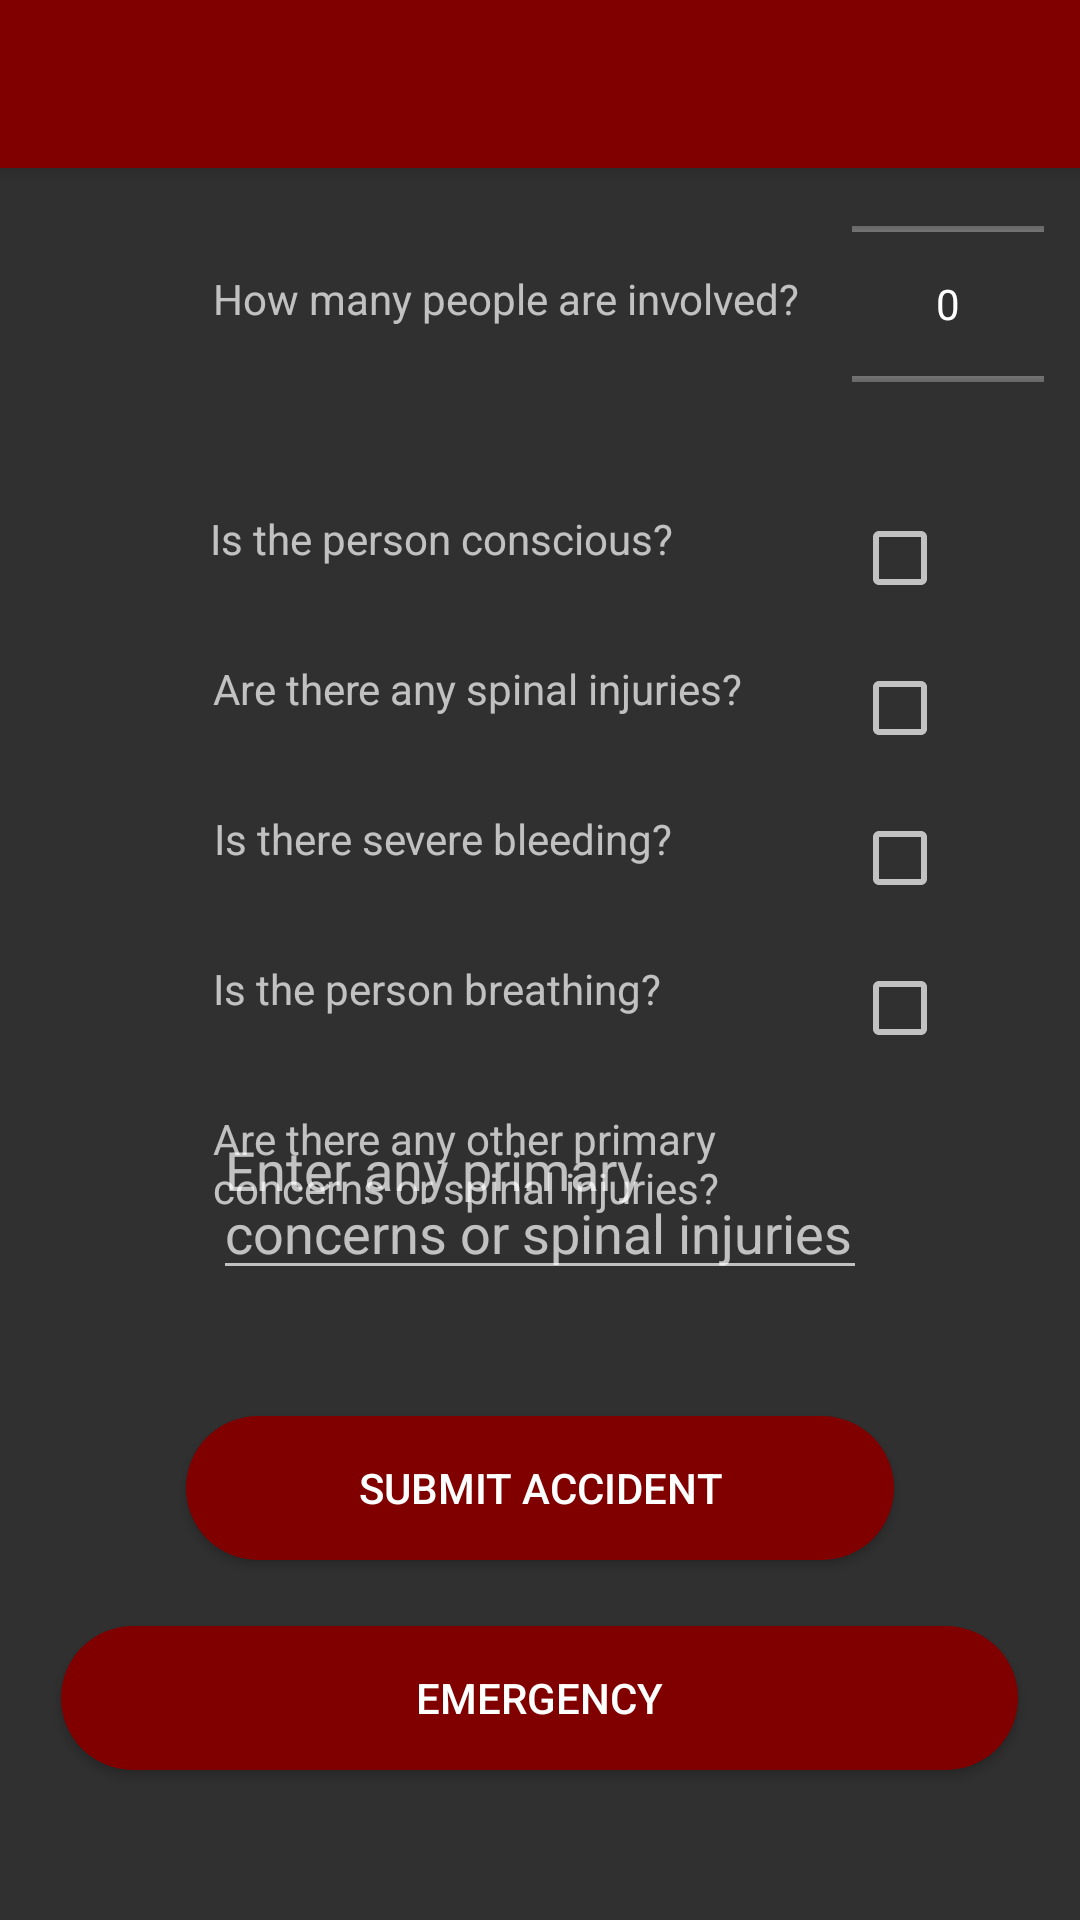

Here is an Android app screen rendered from its layout file. Give the layout XML and the strings, colors and styles it references.
<!-- AndroidManifest.xml: application theme AppThemeDark -->
<!-- res/layout/activity_accident.xml -->
<?xml version="1.0" encoding="utf-8"?>

<RelativeLayout xmlns:android="http://schemas.android.com/apk/res/android"
    xmlns:app="http://schemas.android.com/apk/res-auto"
    xmlns:tools="http://schemas.android.com/tools"
    android:layout_width="match_parent"
    android:layout_height="match_parent"
    tools:context=".AccidentActivity">

    <android.support.v7.widget.Toolbar
        android:id="@+id/toolbar_accident"
        android:layout_width="match_parent"
        android:layout_height="?attr/actionBarSize"
        android:background="@color/colorAccent"
        android:elevation="4dp"
        android:theme="@style/ThemeOverlay.AppCompat.Dark.ActionBar"
        app:popupTheme="@style/ThemeOverlay.AppCompat.Light" />

    <TextView
        android:id="@+id/people"
        android:layout_width="218dp"
        android:layout_height="36dp"
        android:layout_alignParentTop="true"
        android:layout_centerHorizontal="true"
        android:layout_marginTop="90dp"
        android:text="How many people are involved?" />

    <TextView
        android:id="@+id/bandaid"
        android:layout_width="220dp"
        android:layout_height="40dp"
        android:layout_alignParentTop="true"
        android:layout_centerHorizontal="true"
        android:layout_marginTop="170dp"
        android:text="Is the person conscious?" />

    <TextView
        android:id="@+id/bleeding"
        android:layout_width="218dp"
        android:layout_height="36dp"
        android:layout_alignParentTop="true"
        android:layout_centerHorizontal="true"
        android:layout_marginTop="220dp"
        android:text="Are there any spinal injuries?" />

    <TextView
        android:id="@+id/critical"
        android:layout_width="217dp"
        android:layout_height="36dp"
        android:layout_alignParentTop="true"
        android:layout_centerHorizontal="true"
        android:layout_marginTop="270dp"
        android:text="Is there severe bleeding?" />

    <TextView
        android:id="@+id/ambulance"
        android:layout_alignParentTop="true"
        android:layout_centerHorizontal="true"
        android:layout_width="218dp"
        android:layout_height="36dp"
        android:layout_marginTop="320dp"
        android:text="Is the person breathing?" />

    <TextView
        android:id="@+id/concerns"
        android:layout_width="218dp"
        android:layout_height="36dp"
        android:layout_alignParentTop="true"
        android:layout_centerHorizontal="true"
        android:layout_marginTop="370dp"
        android:text="Are there any other primary concerns or spinal injuries?" />


    <NumberPicker
        android:id="@+id/peopleN"
        android:layout_width="wrap_content"
        android:layout_height="72dp"
        android:layout_alignTop="@+id/people"
        android:layout_alignParentEnd="true"
        android:layout_marginTop="-25dp"
        android:layout_marginEnd="12dp" />

    <CheckBox
        android:id="@+id/bandaidYes"
        android:layout_width="wrap_content"
        android:layout_height="wrap_content"
        android:layout_alignStart="@+id/peopleN"
        android:layout_alignTop="@+id/bandaid"
        android:layout_alignParentEnd="true" />


    <CheckBox
        android:id="@+id/bleedingYes"
        android:layout_width="wrap_content"
        android:layout_height="wrap_content"
        android:layout_alignStart="@+id/peopleN"
        android:layout_alignTop="@+id/bleeding" />


    <CheckBox
        android:id="@+id/criticalYes"
        android:layout_width="wrap_content"
        android:layout_height="wrap_content"
        android:layout_alignStart="@+id/peopleN"
        android:layout_alignTop="@+id/critical" />

    <CheckBox
        android:id="@+id/ambulanceYes"
        android:layout_width="wrap_content"
        android:layout_height="wrap_content"
        android:layout_alignStart="@+id/peopleN"
        android:layout_alignTop="@+id/ambulance" />

    <EditText
        android:id="@+id/spinal"
        android:layout_width="218dp"
        android:layout_height="wrap_content"
        android:layout_alignParentBottom="true"
        android:layout_centerHorizontal="true"
        android:maxLines="2"
        android:hint="Enter any primary concerns or spinal injuries"
        android:layout_marginBottom="210dp"
        />


    <Button
        android:id="@+id/emergency"
        android:layout_width="319dp"
        android:layout_height="wrap_content"
        android:layout_alignParentBottom="true"
        android:layout_centerHorizontal="true"
        android:layout_marginBottom="50dp"
        android:background="@drawable/roundedbutton"
        android:text="Emergency" />

    <Button
        android:id="@+id/submit"
        android:layout_width="236dp"
        android:layout_height="wrap_content"
        android:layout_alignParentBottom="true"
        android:layout_centerHorizontal="true"
        android:layout_marginBottom="120dp"
        android:background="@drawable/roundedbutton"
        android:text="Submit Accident" />

</RelativeLayout>
<!-- resources referenced by this layout -->
<resources>
  <color name="colorAccent">#800000</color>
  <!-- drawable roundedbutton (drawable) -->
  <?xml version="1.0" encoding="utf-8"?>
  
  <shape xmlns:android="http://schemas.android.com/apk/res/android"
      android:shape="rectangle">
      <solid android:color="@color/colorAccent" />
      <corners android:bottomRightRadius="25dp"
          android:bottomLeftRadius="25dp"
          android:topRightRadius="25dp"
          android:topLeftRadius="25dp"/>
  </shape>
  <style name="AppThemeDark" parent="Theme.AppCompat.NoActionBar">
          
          <item name="windowActionBar">false</item>
          <item name="colorPrimary">@color/colorPrimary</item>
          <item name="colorPrimaryDark">@color/colorPrimaryDark</item>
          <item name="colorAccent">@color/colorAccent</item>
  
  
      </style>
  <color name="colorPrimary">#3F51B5</color>
  <color name="colorPrimaryDark">#303F9F</color>
</resources>
